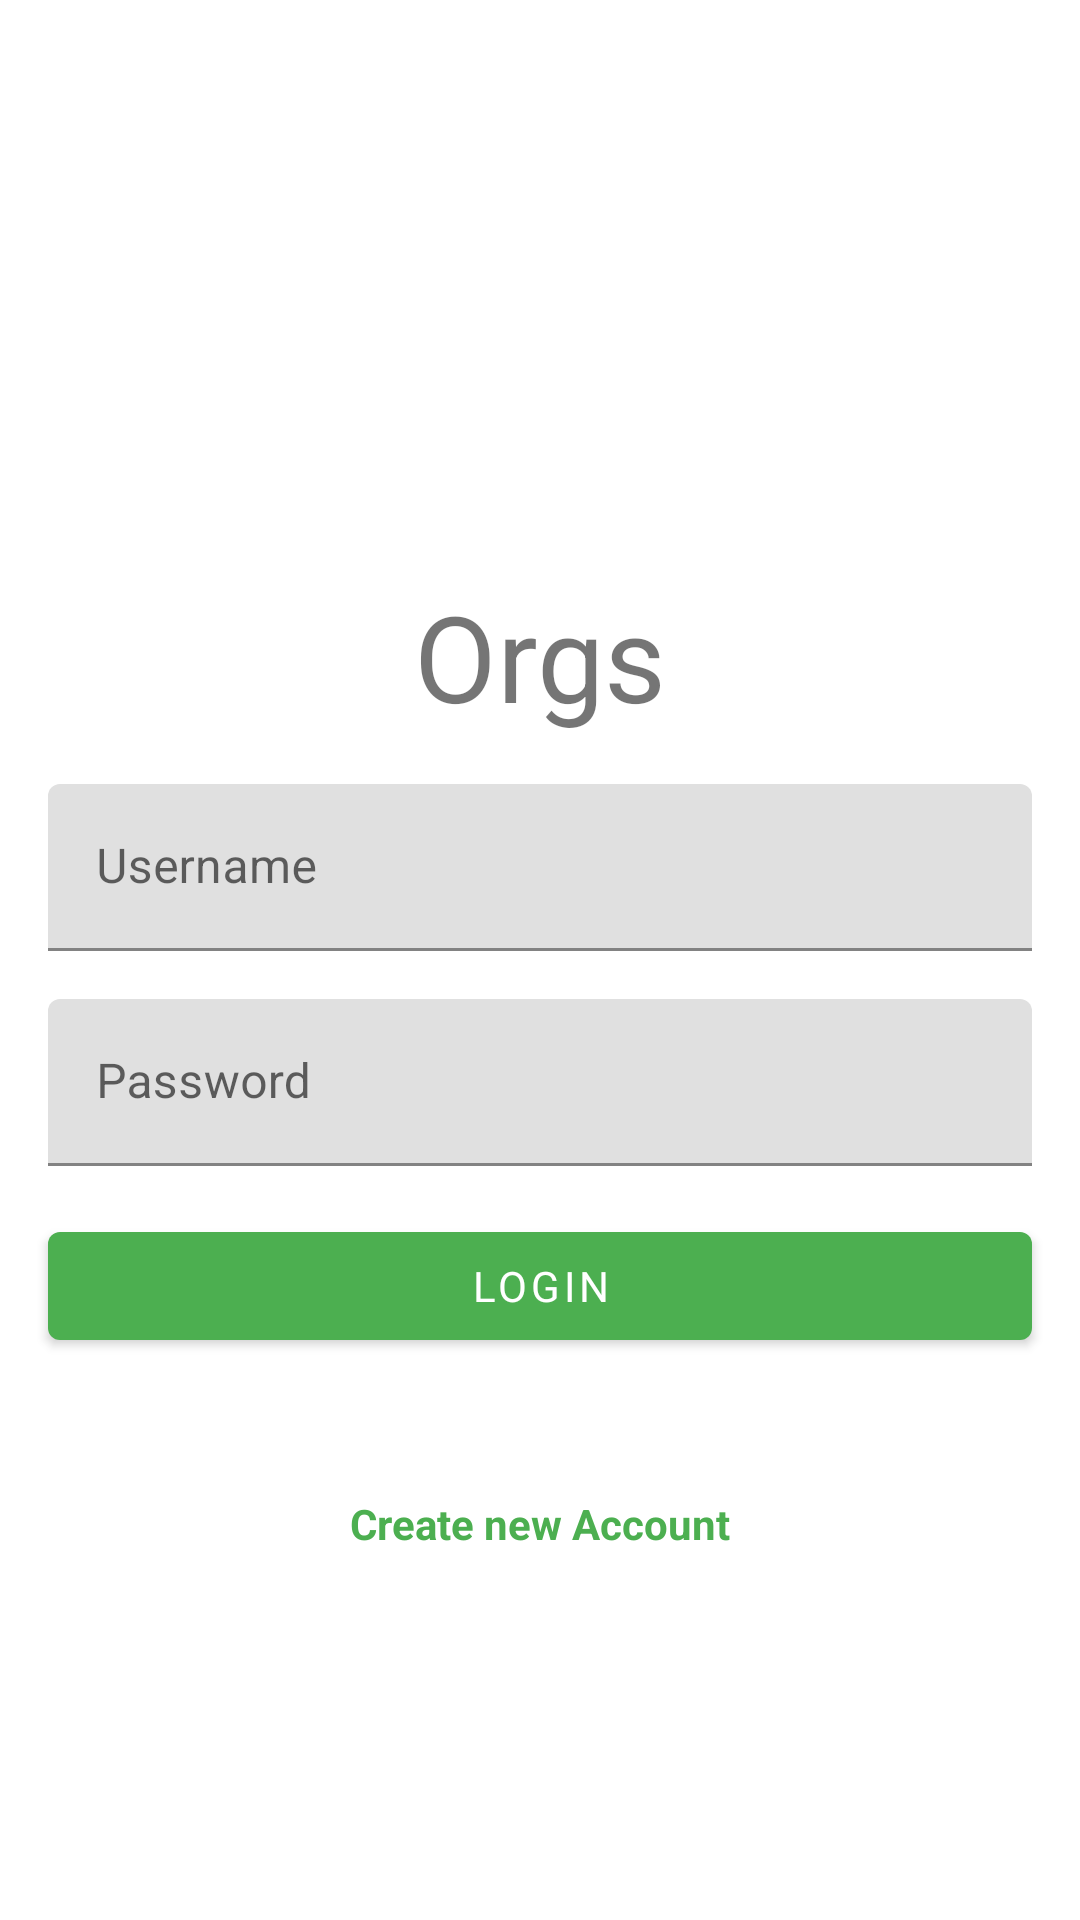

Android layout source for this screen:
<!-- AndroidManifest.xml: activity theme Theme.Orgs.NoActionBar -->
<!-- res/layout/activity_login.xml -->
<?xml version="1.0" encoding="utf-8"?>
<ScrollView xmlns:android="http://schemas.android.com/apk/res/android"
    xmlns:app="http://schemas.android.com/apk/res-auto"
    xmlns:tools="http://schemas.android.com/tools"
    android:layout_width="match_parent"
    android:layout_height="match_parent"
    tools:context=".ui.activity.LoginActivity"
    android:fillViewport="true">

    <androidx.constraintlayout.widget.ConstraintLayout
        android:layout_width="match_parent"
        android:layout_height="wrap_content">

        <ImageView
            android:id="@+id/img_logo"
            android:layout_width="120dp"
            android:layout_height="120dp"
            android:layout_marginTop="64dp"
            android:contentDescription="@string/str_orgs_logo"
            app:srcCompat="@drawable/orgs_logo"
            app:layout_constraintStart_toStartOf="parent"
            app:layout_constraintTop_toTopOf="parent"
            app:layout_constraintEnd_toEndOf="parent"/>

        <TextView
            android:id="@+id/txv_orgs"
            android:layout_width="wrap_content"
            android:layout_height="wrap_content"
            android:layout_marginTop="8dp"
            android:text="@string/str_orgs"
            android:textSize="40sp"
            app:layout_constraintStart_toStartOf="parent"
            app:layout_constraintTop_toBottomOf="@id/img_logo"
            app:layout_constraintEnd_toEndOf="parent"/>

        <com.google.android.material.textfield.TextInputLayout
            android:id="@+id/til_username"
            android:layout_width="0dp"
            android:layout_height="wrap_content"
            android:layout_marginTop="16dp"
            android:layout_marginStart="16dp"
            android:layout_marginEnd="16dp"
            app:layout_constraintStart_toStartOf="parent"
            app:layout_constraintTop_toBottomOf="@id/txv_orgs"
            app:layout_constraintEnd_toEndOf="parent">

            <com.google.android.material.textfield.TextInputEditText
                android:id="@+id/edt_username"
                android:layout_width="match_parent"
                android:layout_height="wrap_content"
                android:scrollHorizontally="true"
                android:inputType="textWebEditText"
                android:maxLines="1"
                android:hint="@string/str_username"/>

        </com.google.android.material.textfield.TextInputLayout>

        <com.google.android.material.textfield.TextInputLayout
            android:id="@+id/til_password"
            android:layout_width="0dp"
            android:layout_height="wrap_content"
            android:layout_marginTop="16dp"
            android:layout_marginStart="16dp"
            android:layout_marginEnd="16dp"
            app:layout_constraintStart_toStartOf="parent"
            app:layout_constraintTop_toBottomOf="@id/til_username"
            app:layout_constraintEnd_toEndOf="parent">

            <com.google.android.material.textfield.TextInputEditText
                android:id="@+id/edt_password"
                android:layout_width="match_parent"
                android:layout_height="wrap_content"
                android:scrollHorizontally="true"
                android:inputType="numberPassword"
                android:maxLines="1"
                android:hint="@string/str_password"/>

        </com.google.android.material.textfield.TextInputLayout>

        <Button
            android:id="@+id/btn_login"
            android:layout_width="match_parent"
            android:layout_height="wrap_content"
            android:text="@string/str_login"
            android:layout_marginStart="16dp"
            android:layout_marginTop="16dp"
            android:layout_marginEnd="16dp"
            app:layout_constraintStart_toStartOf="parent"
            app:layout_constraintTop_toBottomOf="@id/til_password"
            app:layout_constraintEnd_toEndOf="parent"/>

        <TextView
            android:id="@+id/txv_register"
            android:layout_width="wrap_content"
            android:layout_height="wrap_content"
            android:layout_marginTop="32dp"
            android:text="@string/str_create_new_account"
            android:textColor="@color/colorPrimary"
            android:textStyle="bold"
            android:background="@android:color/transparent"
            app:layout_constraintStart_toStartOf="parent"
            app:layout_constraintTop_toBottomOf="@id/btn_login"
            app:layout_constraintEnd_toEndOf="parent"
            app:layout_constraintBottom_toBottomOf="parent"
            app:layout_constraintVertical_bias="0.1"/>
    </androidx.constraintlayout.widget.ConstraintLayout>
</ScrollView>
<!-- resources referenced by this layout -->
<resources>
  <color name="colorPrimary">#4CAF50</color>
  <string name="str_create_new_account">Create new Account</string>
  <string name="str_login">Login</string>
  <string name="str_orgs">Orgs</string>
  <string name="str_orgs_logo">Orgs Logo</string>
  <string name="str_password">Password</string>
  <string name="str_username">Username</string>
  <style name="Theme.Orgs.NoActionBar" parent="Theme.Orgs">
          <item name="windowActionBar">false</item>
          <item name="windowNoTitle">true</item>
      </style>
  <style name="Theme.Orgs" parent="Theme.MaterialComponents.DayNight.DarkActionBar">
          
          <item name="colorPrimary">@color/colorPrimary</item>
          <item name="colorPrimaryVariant">@color/colorPrimaryVariant</item>
          <item name="colorOnPrimary">@color/colorOnPrimary</item>
          
          <item name="colorSecondary">@color/colorSecondary</item>
          <item name="colorSecondaryVariant">@color/colorSecondaryVariant</item>
          <item name="colorOnSecondary">@color/colorOnSecondary</item>
          
          <item name="android:statusBarColor">?attr/colorPrimaryVariant</item>
          
          <item name="fontFamily">@font/montserrat</item>
      </style>
  <color name="colorPrimaryVariant">#00701a</color>
  <color name="colorOnPrimary">#ffffff</color>
  <color name="colorSecondary">#43a047</color>
  <color name="colorSecondaryVariant">#76d275</color>
  <color name="colorOnSecondary">#ffffff</color>
</resources>
